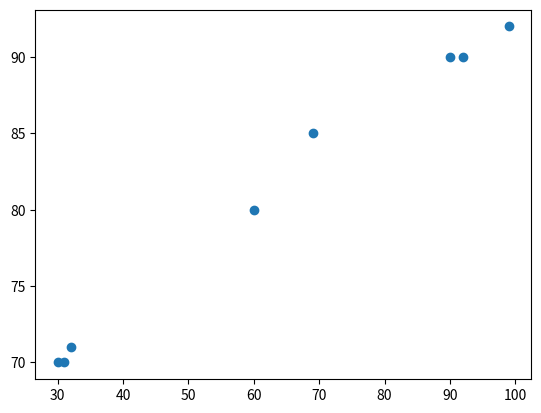

Python code for this plot:
import pandas as pd

# 두 변수 사이 관계의 강도와 방향을 파악하는 통게 기법
# 양의 상관관계 : x가 커질수록 y도 커짐
# 음의 상관관계 : x가 커질수록 y는 작아짐
# 상관관계 없음 : x가 커길 때 y는 커질 수도, 작아질 수도 있음




# 리스트에 데이터 삽입
engListening = [30,60,90]
engScore = [70,80,90]

# 리스트를 df로 변환하기
data = { 'engListening' : engListening , 'engScore': engScore}
df = pd.DataFrame(data)






# 상관분석 수행
# 피어슨 상관분석 : 일반적인 상관분석 방법. 데이터가 많지 않을 경우 엑셀에서도 실행 가능
coef = df.corr(method= 'pearson')
print(coef)

#              engListening  engScore      양의 상관관계
#engListening           1.0       1.0
#engScore               1.0       1.0







# 데이터 양이 적어 데이터 추가 후 산포도 확인

import matplotlib.pyplot as plt

engListening = [30,60,90,31,32,69,92,99]
engScore = [70,80,90,70,71,85,90,92]
data2 = { 'engListening' : engListening , 'engScore': engScore}
df2 = pd.DataFrame(data2)

# 산점도 그래프 x,y좌표 설정
plt.scatter(df2['engListening'], df2['engScore'])
#plt.show()  #완벽한 선형 상관관계가 아니라 모든 점을 직선 한개로 이을 수 없음




# 상관분석 2
coef= df2.corr(method='pearson')
print(coef)  

#              engListening  engScore   완벽한 선형 상관관계x but 0.5보다 크므로 매우 강한 선형 상관성이 있다고 해석
#engListening      1.000000  0.995829
#engScore          0.995829  1.000000